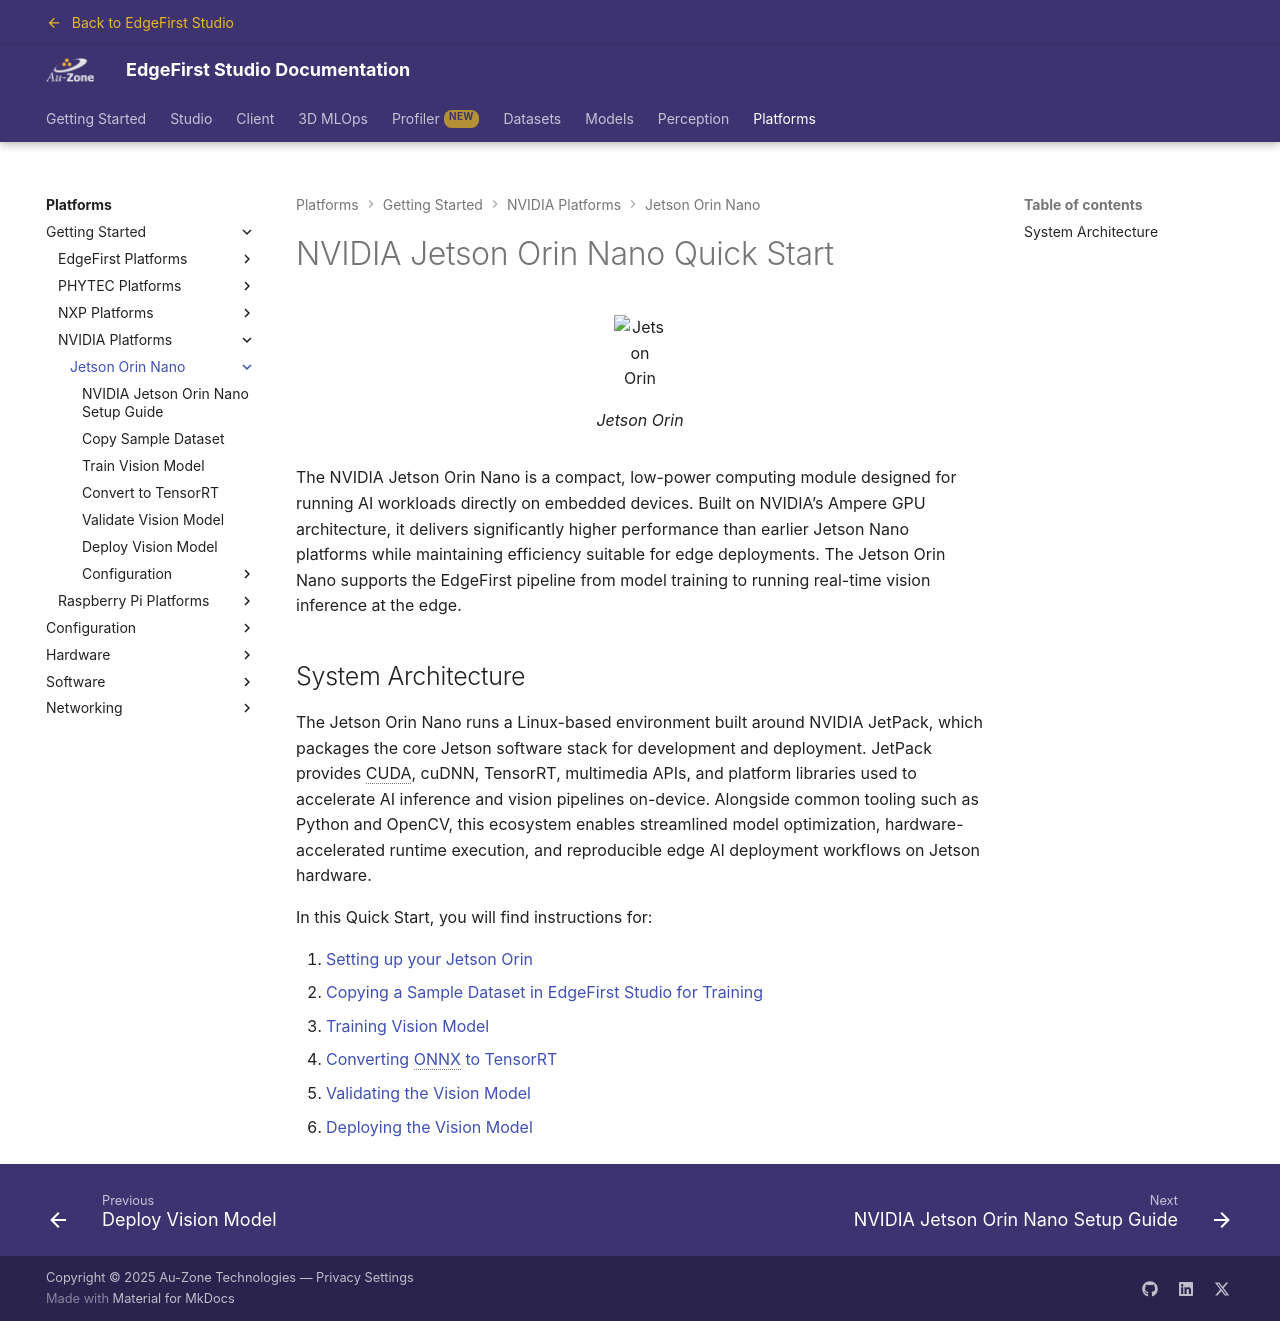

repository: EdgeFirstAI/documentation · page: saas/platforms/quickstart/jetson_orin/index.html · generator: mkdocs

# NVIDIA Jetson Orin Nano Quick Start

{{ figure("../../assets/jetsonorin.png", "Jetson Orin", "50%") }}

The NVIDIA Jetson Orin Nano is a compact, low-power computing module designed for running AI workloads directly on embedded devices.  Built on NVIDIA’s Ampere GPU architecture, it delivers significantly higher performance than earlier Jetson Nano platforms while maintaining efficiency suitable for edge deployments.  The Jetson Orin Nano supports the EdgeFirst pipeline from model training to running real-time vision inference at the edge.

## System Architecture

The Jetson Orin Nano runs a Linux-based environment built around NVIDIA JetPack, which packages the core Jetson software stack for development and deployment.  JetPack provides CUDA, cuDNN, TensorRT, multimedia APIs, and platform libraries used to accelerate AI inference and vision pipelines on-device.  Alongside common tooling such as Python and OpenCV, this ecosystem enables streamlined model optimization, hardware-accelerated runtime execution, and reproducible edge AI deployment workflows on Jetson hardware.

In this Quick Start, you will find instructions for:

1. [Setting up your Jetson Orin](setup.md)
2. [Copying a Sample Dataset in EdgeFirst Studio for Training](copy_dataset.md)
3. [Training Vision Model](train.md)
4. [Converting ONNX to TensorRT](convert_tensorrt.md)
5. [Validating the Vision Model](validate.md)
6. [Deploying the Vision Model](deploy.md)
